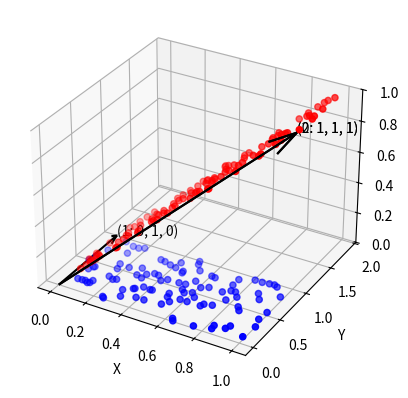

This figure's Python source:
# make 2d plane in 3d space and plot it

import time
import numpy as np

import matplotlib.pyplot as plt

from mpl_toolkits.mplot3d import Axes3D

fig = plt.figure()

ax = fig.add_subplot(111, projection="3d")

ax.set_zlim3d(0, 1)

# add point cloud

x = np.random.rand(100)
y = np.random.rand(100)
z = np.zeros(100)

# plot the point cloud

ax.scatter(x, y, z, c="b", marker="o")


def transform(matrix, vector):
    return np.dot(matrix, vector)


# transform the point cloud

matrix = np.array(
    [
        [1, 0, 1],
        [1, 1, 1],
        [1, 0, 1],
    ]
)

x1, y1, z1 = transform(matrix, np.array([x, y, z]))

# label axes

ax.set_xlabel("X")

ax.set_ylabel("Y")

ax.set_zlabel("Z")

ax.scatter(x1, y1, z1, c="r", marker="o")


# plot arrow that goes from origin to point
def plot_arrow(ax, x, y, z, origin, label):
    ax.quiver(
        origin[0],
        origin[1],
        origin[2],
        x,
        y,
        z,
        length=1,
        arrow_length_ratio=0.1,
        pivot="tail",
        color="k",
    )

    # draw label for arrow
    ax.text(x, y, z, f"({label}: {x}, {y}, {z})")


# get columns in matrix
for i, row in enumerate(matrix.T[:]):
    plot_arrow(ax, row[0], row[1], row[2], [0, 0, 0], i)
    print(f"{i}) X: {row[0]} Y: {row[1]} Z: {row[2]}")

plt.show()

time.sleep(10)
